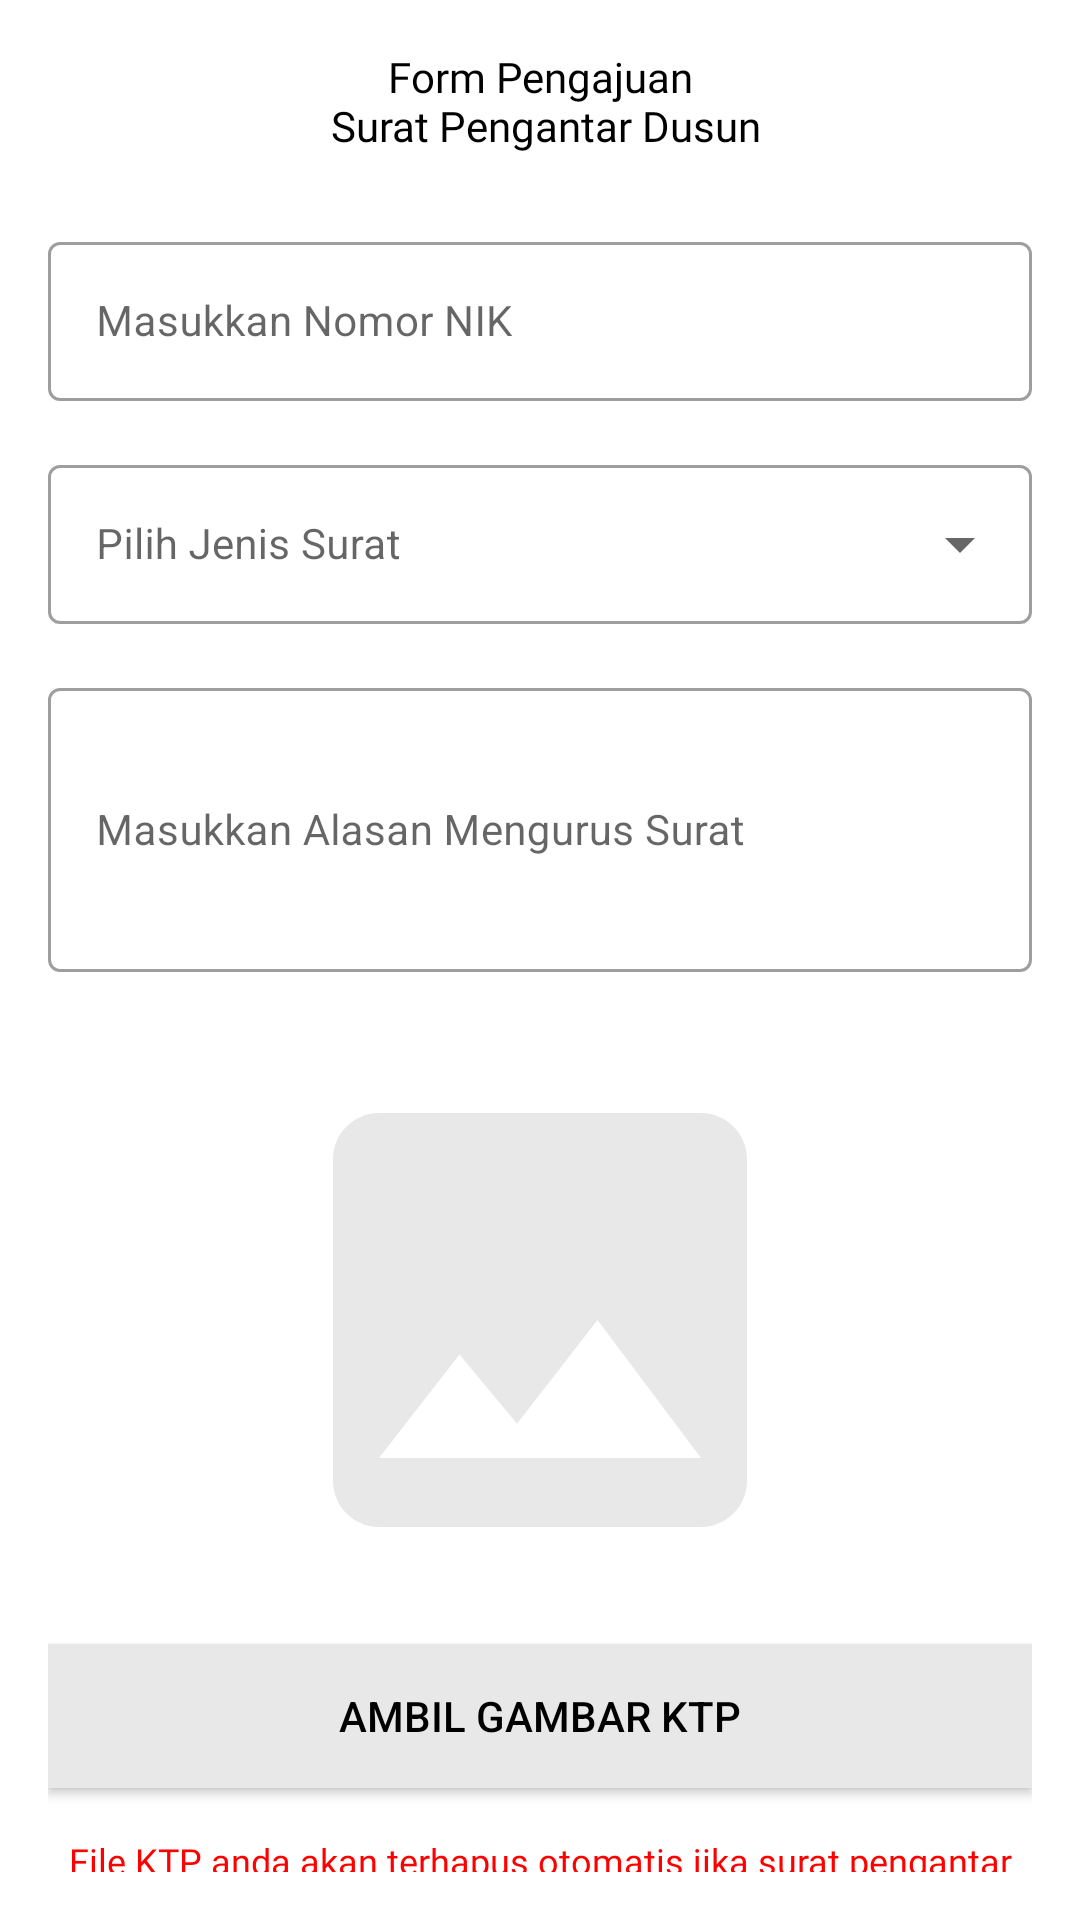

Produce the Android XML layout that renders to this screen, including the resource entries it uses.
<!-- AndroidManifest.xml: application theme Theme.DesaA -->
<!-- res/layout/fragment_village_introduction_submission.xml -->
<?xml version="1.0" encoding="utf-8"?>
<androidx.core.widget.NestedScrollView xmlns:android="http://schemas.android.com/apk/res/android"
    xmlns:app="http://schemas.android.com/apk/res-auto"
    xmlns:tools="http://schemas.android.com/tools"
    android:layout_width="match_parent"
    android:layout_height="match_parent"
    android:padding="@dimen/distance_16"
    tools:context=".ui.user.village_introduction_submission.VillageIntroductionSubmissionFragment">

    <androidx.constraintlayout.widget.ConstraintLayout
        android:layout_width="match_parent"
        android:layout_height="match_parent">

    <androidx.appcompat.widget.AppCompatTextView
        android:id="@+id/textTitleFormVillageIntroductionSubmission"
        android:layout_width="wrap_content"
        android:layout_height="wrap_content"
        android:text="@string/form_pengajuan_n_surat_pengantar_dusun"
        android:textAlignment="center"
        style="@style/TextTitle"
        app:layout_constraintEnd_toEndOf="parent"
        app:layout_constraintStart_toStartOf="parent"
        app:layout_constraintTop_toTopOf="parent" />

    <com.google.android.material.textfield.TextInputLayout
        android:id="@+id/inputNik"
        style="@style/Widget.MaterialComponents.TextInputLayout.OutlinedBox"
        android:layout_width="match_parent"
        android:layout_height="wrap_content"
        android:layout_marginTop="@dimen/distance_24"
        android:saveEnabled="true"
        android:hint="@string/masukkan_nomor_nik"
        app:layout_constraintTop_toBottomOf="@+id/textTitleFormVillageIntroductionSubmission">

        <com.google.android.material.textfield.TextInputEditText
            android:layout_width="match_parent"
            android:layout_height="wrap_content"
            android:textSize="@dimen/textSizeNormal"
            android:inputType="text" />

    </com.google.android.material.textfield.TextInputLayout>

    <com.google.android.material.textfield.TextInputLayout
        android:id="@+id/inputLetterType"
        style="@style/Widget.MaterialComponents.TextInputLayout.OutlinedBox.ExposedDropdownMenu"
        android:layout_width="match_parent"
        android:layout_height="wrap_content"
        android:saveEnabled="true"
        android:layout_marginTop="@dimen/distance_16"
        android:hint="@string/pilih_jenis_surat"
        app:layout_constraintTop_toBottomOf="@+id/inputNik">

        <AutoCompleteTextView
            android:id="@+id/autoCompleTypeLetter"
            android:layout_width="match_parent"
            android:layout_height="wrap_content"
            android:textSize="@dimen/textSizeNormal"
            android:inputType="none" />

    </com.google.android.material.textfield.TextInputLayout>

    <com.google.android.material.textfield.TextInputLayout
        android:id="@+id/inputDescription"
        style="@style/Widget.MaterialComponents.TextInputLayout.OutlinedBox"
        android:layout_width="match_parent"
        android:layout_height="100dp"
        android:saveEnabled="true"
        android:layout_marginTop="@dimen/distance_16"
        android:hint="@string/masukkan_alasan_mengurus_surat"
        app:layout_constraintTop_toBottomOf="@+id/inputLetterType">

        <com.google.android.material.textfield.TextInputEditText
            android:layout_width="match_parent"
            android:layout_height="match_parent"
            android:inputType="text|textMultiLine"
            android:textSize="@dimen/textSizeNormal"
            android:lines="3" />
    </com.google.android.material.textfield.TextInputLayout>

        <androidx.appcompat.widget.AppCompatImageView
            android:id="@+id/imageValue"
            android:layout_width="match_parent"
            android:layout_height="200dp"
            android:padding="@dimen/distance_8"
            android:layout_marginTop="@dimen/distance_16"
            android:src="@drawable/ic_image_34"
            app:layout_constraintEnd_toEndOf="parent"
            app:layout_constraintStart_toStartOf="parent"
            app:layout_constraintTop_toBottomOf="@+id/inputDescription" />

        <androidx.appcompat.widget.AppCompatImageView
            android:id="@+id/imageValue2"
            android:layout_width="match_parent"
            android:layout_height="200dp"
            android:padding="@dimen/distance_8"
            android:layout_marginTop="@dimen/distance_16"
            android:scaleType="fitXY"
            android:visibility="gone"
            app:layout_constraintEnd_toEndOf="parent"
            app:layout_constraintStart_toStartOf="parent"
            app:layout_constraintTop_toBottomOf="@+id/inputDescription" />

        <androidx.appcompat.widget.AppCompatButton
            android:id="@+id/constraintAddPhoto"
            android:layout_width="match_parent"
            android:layout_height="wrap_content"
            android:layout_marginTop="@dimen/distance_8"
            android:background="@color/grey"
            android:text="@string/ambil_gambar_ktp"
            android:textColor="@color/black"
            app:layout_constraintCircleRadius="@dimen/distance_24"
            app:layout_constraintEnd_toEndOf="parent"
            app:layout_constraintStart_toStartOf="parent"
            app:layout_constraintTop_toBottomOf="@+id/imageValue"/>


    <androidx.appcompat.widget.AppCompatTextView
        android:id="@+id/textDescritionPhoto"
        android:layout_width="wrap_content"
        android:layout_height="0dp"
        android:layout_marginTop="@dimen/distance_16"
        android:text="@string/file_ktp_anda_akan_terhapus_otomatis_jika_surat_pengantar_telah_diterbitkan_data_anda_tetap_aman"
        android:textAlignment="center"
        android:textColor="@color/red"
        style="@style/TextSmall"
        app:layout_constraintEnd_toEndOf="parent"
        app:layout_constraintStart_toStartOf="parent"
        app:layout_constraintTop_toBottomOf="@+id/constraintAddPhoto" />

    <androidx.appcompat.widget.AppCompatTextView
        android:id="@+id/textDescritionAgree"
        android:layout_width="wrap_content"
        android:layout_height="0dp"
        android:layout_marginTop="@dimen/distance_24"
        android:text="@string/tekan_tombol_dibawah_ini_jika_data_telah_lengkap_terinput"
        android:textAlignment="center"
        style="@style/TextSmall"
        android:textColor="@color/darkBlue"
        app:layout_constraintEnd_toEndOf="parent"
        app:layout_constraintStart_toStartOf="parent"
        app:layout_constraintTop_toBottomOf="@+id/textDescritionPhoto" />

    <androidx.appcompat.widget.AppCompatButton
        android:id="@+id/btnSend"
        android:layout_width="match_parent"
        android:layout_height="wrap_content"
        android:layout_marginTop="@dimen/distance_8"
        android:background="@color/primaryGreen"
        android:text="@string/kirim_data"
        android:textColor="@color/white"
        app:layout_constraintTop_toBottomOf="@+id/textDescritionAgree" />

        <com.google.android.material.progressindicator.CircularProgressIndicator
            android:id="@+id/loadingLoadingVillageIntroductionFragment"
            android:layout_width="wrap_content"
            android:layout_height="wrap_content"
            android:elevation="2dp"
            android:indeterminate="true"
            android:visibility="invisible"
            app:indicatorColor="@color/primaryGreen"
            app:layout_constraintBottom_toBottomOf="parent"
            app:layout_constraintEnd_toEndOf="parent"
            app:layout_constraintStart_toStartOf="parent"
            app:layout_constraintTop_toTopOf="parent" />

    </androidx.constraintlayout.widget.ConstraintLayout>

</androidx.core.widget.NestedScrollView>
<!-- resources referenced by this layout -->
<resources>
  <color name="black">#FF000000</color>
  <color name="darkBlue">#003D75</color>
  <color name="grey">#E8E8E8</color>
  <color name="primaryGreen">#3D9A7F</color>
  <color name="red">#FF0000</color>
  <color name="white">#FFFFFFFF</color>
  <dimen name="distance_16">16dp</dimen>
  <dimen name="distance_24">24dp</dimen>
  <dimen name="distance_8">8dp</dimen>
  <dimen name="textSizeNormal">14sp</dimen>
  <!-- drawable ic_image_34 (drawable) -->
  <vector android:height="34dp" android:tint="@color/grey"
      android:viewportHeight="24" android:viewportWidth="24"
      android:width="34dp" xmlns:android="http://schemas.android.com/apk/res/android">
      <path android:fillColor="@android:color/white" android:pathData="M21,19V5c0,-1.1 -0.9,-2 -2,-2H5c-1.1,0 -2,0.9 -2,2v14c0,1.1 0.9,2 2,2h14c1.1,0 2,-0.9 2,-2zM8.5,13.5l2.5,3.01L14.5,12l4.5,6H5l3.5,-4.5z"/>
  </vector>
  <string name="ambil_gambar_ktp">Ambil gambar KTP</string>
  <string name="file_ktp_anda_akan_terhapus_otomatis_jika_surat_pengantar_telah_diterbitkan_data_anda_tetap_aman">File KTP anda akan terhapus otomatis jika surat pengantar telah diterbitkan, data anda tetap aman.</string>
  <string name="form_pengajuan_n_surat_pengantar_dusun">Form Pengajuan\n Surat Pengantar Dusun</string>
  <string name="kirim_data">Kirim Data</string>
  <string name="masukkan_alasan_mengurus_surat">Masukkan Alasan Mengurus Surat</string>
  <string name="masukkan_nomor_nik">Masukkan Nomor NIK</string>
  <string name="pilih_jenis_surat">Pilih Jenis Surat</string>
  <string name="tekan_tombol_dibawah_ini_jika_data_telah_lengkap_terinput">Tekan tombol dibawah ini jika data telah lengkap terinput</string>
  <style name="TextSmall">
          <item name="android:fontFamily">@font/interregular</item>
          <item name="android:textSize">@dimen/textSizeSmall</item>
      </style>
  <style name="TextTitle">
          <item name="android:fontFamily">@font/interbold</item>
          <item name="android:textSize">@dimen/textSizeNormal</item>
          <item name="android:textColor">@color/black</item>
      </style>
  <style name="Theme.DesaA" parent="Theme.MaterialComponents.DayNight.NoActionBar">
          
  
          <item name="colorPrimary">@color/primaryGreen</item>
          <item name="colorPrimaryVariant">@color/darkGreen</item>
          <item name="colorOnPrimary">@color/white</item>
          
          <item name="colorSecondary">@color/teal_200</item>
          <item name="colorSecondaryVariant">@color/teal_700</item>
          <item name="colorOnSecondary">@color/black</item>c
          
          <item name="android:statusBarColor" tools:targetApi="l">?attr/colorPrimaryVariant</item>
          
      </style>
  <dimen name="textSizeSmall">12sp</dimen>
  <color name="darkGreen">#205143</color>
  <color name="teal_200">#FF03DAC5</color>
  <color name="teal_700">#FF018786</color>
</resources>
